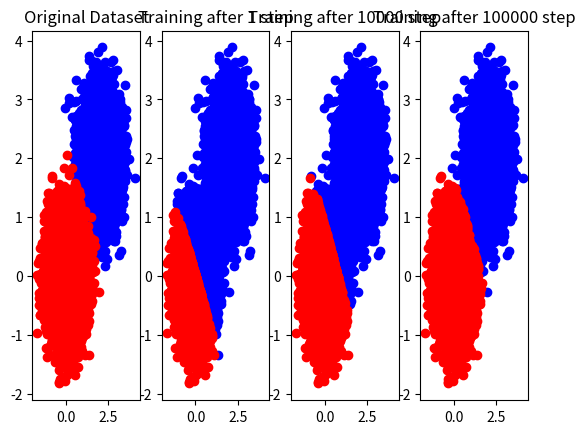

The script that saved this image: (Note: this script raises an exception after producing the figure.)
import numpy as np
import pandas as pd
import matplotlib.pyplot as plt
from mpl_toolkits.mplot3d import Axes3D

def gendata():
    l1 = [1]*10000
    A1 = np.random.normal(2, 0.5, 10000)
    A2 = np.random.normal(2, 0.5, 10000)
    A = np.column_stack((A1,A2))
    l0 = [0]*10000
    B1 = np.random.normal(0, 0.5, 10000)
    B2 = np.random.normal(0, 0.5, 10000)
    B = np.column_stack((B1,B2))
    X = np.vstack((A,B))
    Y = np.vstack((l1,l0))
    return X, Y

def cost(Y_hat,Y):
    """
    Y_hat: N x 1
    Y: N x 1
    """
    Y_hat =Y_hat.flatten()
    Y =Y.flatten()
    cost1 = 0
    elp = 0.0000000000000000000000000000000000000000000001
    for i in range(len(Y)):
        cost1 -= Y[i]*np.log(Y_hat[i]+elp) + (1-Y[i])*np.log(1-Y_hat[i]+elp)
    return cost1

def error_rate(P,Y):
    return np.mean(Y != P)

class logistic_regression(object):
    def fit(self, X, Y, learning_rate=0.0000003, epoch = 1000):
        """
        X: N x D
        Y: N x 1
        predict - Y: N x 1
        dlt: N x 1
        dW: 1 x D
        db: 1 x 1
        weight: D X 1
        beta: 1x 1
        """
        X = np.array(X, dtype = "float32")
        Y = np.array(Y, dtype = "float32") 

        N, D = X.shape
        Y = Y.reshape(N,1)
        
        dlt = np.zeros([N,1], dtype = "float32")
        dW = np.zeros([1,D], dtype = "float32")
        db = 0
        self.weight = np.zeros([D,1], dtype = "float32")
        self.beta = 0

        c = []
        
        for n in range(epoch):
            dlt = self.predict(X).T - Y 
            dW = np.matmul(dlt.T,X).T
            db = dlt.sum()/N

            self.weight -= learning_rate * dW
            self.beta -= learning_rate * db
            if n%1000==0:
                c_new = cost(self.predict(X).T,Y)
                c.append(c_new)
                err = error_rate(self.predict_class(X).T,Y)
                print("epoch:",n,"cost:", c_new,"error rate:",err)

##        plt.plot(c)
##        plt.show()

    def predict(self,X):
        """
        weight: D x 1
        X.T: D x N
        Output: 1 x N
        """
        z = np.matmul(self.weight.T,X.T)+self.beta 
        return 1/(1+np.exp(-z))

    def predict_class(self,X):
        predictclass = self.predict(X)
        return (predictclass >= 0.5) * 1


def main():
    X, Y = gendata()
    f, (p1, p2, p3, p4) = plt.subplots(1, 4, sharey=False)
    p1.scatter(X[:9999,0],X[:9999,1],color='blue')
    p1.scatter(X[10000:,0],X[10000:,1],color='red')
    p1.title.set_text('Original Dataset')

    model = logistic_regression()
    model.fit(X, Y,learning_rate=0.0005, epoch = 1)
    result0 = model.predict_class(X)
    ind00 = np.where(result0 == 1)
    ind01 = np.setxor1d(ind00,list(range(20000)))
    p2.scatter(X[ind00,0],X[ind00,1],color='blue')
    p2.scatter(X[ind01,0],X[ind01,1],color='red')
    p2.title.set_text('Training after 1 step')
    
    model.fit(X, Y,learning_rate=0.0005, epoch = 10000)
    result = model.predict_class(X)
    ind10 = np.where(result == 1)
    ind11 = np.setxor1d(ind10,list(range(20000)))
    p3.scatter(X[ind10,0],X[ind10,1],color='blue')
    p3.scatter(X[ind11,0],X[ind11,1],color='red')
    p3.title.set_text('Training after 10000 step')
    
    model.fit(X, Y,learning_rate=0.0005, epoch = 100000)
    result1 = model.predict_class(X)
    ind20 = np.where(result1 == 1)
    ind21 = np.setxor1d(ind20,list(range(20000)))
    p4.scatter(X[ind20,0],X[ind20,1],color='blue')
    p4.scatter(X[ind21,0],X[ind21,1],color='red')
    p4.title.set_text('Training after 100000 step')

    plt.show()
    
    Z = model.predict(X).T
    fig = plt.figure()
    ax = fig.gca(projection='3d')

    colors = []
    for i in range(len(Z)):
        if Z[i] >= 0.5:
            colors.append('blue')
        else:
            colors.append('red')
    
    ax.scatter(X[:,0],X[:,1], Z, color = colors)
    
    xx, yy = np.meshgrid(np.array(list(range(9)))-4, np.array(list(range(9)))-4)
    ax.plot_surface(xx,yy,0.5, color='purple',alpha = 0.5)

    plt.show()
        
if __name__ =="__main__":
    main()
